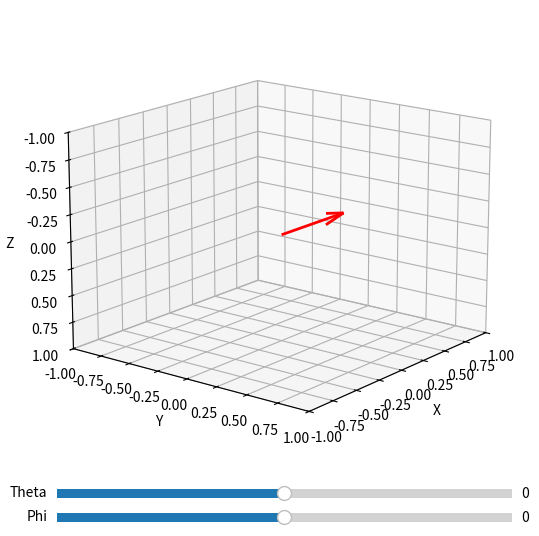
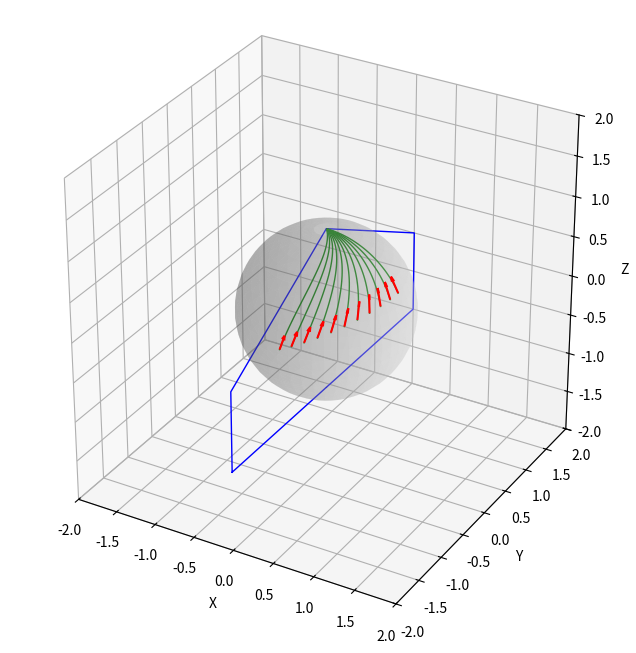

Generate these figures, in order, with matplotlib:
import numpy as np
import matplotlib.pyplot as plt
from matplotlib.widgets import Slider
from scipy.spatial.transform import Rotation as R

# function to generate desired angular velocity vectors for attitude control
# based on indi.c:getAlphaSpBody()
def get_w_des(theta, phi):
    # current attitude as quaternion using scipy.Rotation
    att = R.from_euler('ZYX', [0, theta, phi], degrees=False)

    # run code from indi.c:290
    Rerr = att.inv()
    targetZBody = Rerr.as_matrix()[:, 2]
    tiltErrorAngle = np.arccos(targetZBody[2])
    tiltAxisNorm = np.hypot(targetZBody[0], targetZBody[1])
    if tiltAxisNorm > 1e-6:
        tiltAxis = np.array([-targetZBody[1], targetZBody[0], 0.0]) / tiltAxisNorm
    else:
        if targetZBody[1] < 0.:
            tiltAxis = np.array([+1.0, 0.0, 0.0])
        else:
            tiltAxis = np.array([-1.0, 0.0, 0.0])

    tiltError = tiltAxis*tiltErrorAngle

    w_des = tiltError*2. # gain.. 1.0
    w_des[0] *= 2. ## prio roll

    return w_des


w = get_w_des(np.pi, 170*np.pi/180)

fig = plt.figure(figsize=(7, 6))
ax = fig.add_subplot(111, projection='3d')

# Draw initial vector
vec = ax.quiver(0, 0, 0, w[0], w[1], w[2], color="r", linewidth=2)
ax.set_xlim([-1, 1])
ax.set_ylim([-1, 1])
ax.set_zlim([-1, 1])
ax.set_xlabel("X")
ax.set_ylabel("Y")
ax.set_zlabel("Z")
ax.view_init(elev=-16, azim=142, roll=180)

# --- Sliders ---
slider_ax_phi = plt.axes([0.2, 0.02, 0.65, 0.03])
slider_ax_theta = plt.axes([0.2, 0.06, 0.65, 0.03])

slider_phi = Slider(slider_ax_phi, "Phi", -360, 360, valinit=0)
slider_theta = Slider(slider_ax_theta, "Theta", -360, 360, valinit=0)


def make_body(l=0.5):
    body = np.array([
        [    0,   2*l,     0.],
        [    0,   2*l,   -  l],
        [    0,    0.,   -2*l],
        [    0,  -2*l,   -  l],
        [    0,  -2*l,   0.],
        [    0,   2*l,   0.],
    ])
    body[:, 2] += l
    body *= 2.0
    body[:, 1] *= -1.0
    body[:, 2] *= -1.0
    return body


def simulate_trajectory(theta, phi, dt=0.02, N=201, body=None, att_at=None):
    att = R.from_euler('ZYX', [0, theta, phi], degrees=False)
    zBi_traj = np.zeros((N, 3))
    zBi_traj[0] = att.apply(np.array([0.0, 0.0, 1.0]))

    wi = get_w_des(theta, phi)
    atti = R.from_quat(att.as_quat())
    bodyI_traj = []
    att_at = set([] if att_at is None else att_at)

    for i in range(1, N):
        # integrate attitude with body-rate command over one step
        atti = atti * R.from_rotvec(wi * dt)
        zBi_traj[i] = atti.apply(np.array([0.0, 0.0, 1.0]))

        atti_euler = atti.as_euler('ZYX', degrees=False)
        wi = get_w_des(atti_euler[1], atti_euler[2])

        if body is not None and i in att_at:
            bodyI_traj.append(atti.apply(body.copy()))

    return zBi_traj, bodyI_traj

# --- Update function ---
def update(val):
    theta = slider_theta.val * np.pi/180
    phi = slider_phi.val * np.pi/180
    w = get_w_des(theta, phi)

    l = 0.5
    body = make_body(l)

    # rotate body with theta/phi using scipy
    att = R.from_euler('ZYX', [0, theta, phi], degrees=False)
    bodyI = att.apply(body)
    zB = att.apply(np.array([0.0, 0.0, 1.0]))

    wI = att.apply(w)

    vdes = np.cross(wI, -zB)
    print(np.linalg.norm(w))
    print(att.as_quat())

    zBi_traj, bodyI_traj = simulate_trajectory(theta, phi, body=body, att_at=[20, 70, 200])

    # Clear and redraw
    ax.cla()
    ax.plot(bodyI[:, 0], bodyI[:, 1], bodyI[:, 2], color='b')
    for bi in bodyI_traj:
        ax.plot(bi[:, 0], bi[:, 1], bi[:, 2], color='c', alpha=0.3)
    ax.plot(-zBi_traj[:, 0]*l, -zBi_traj[:, 1]*l, -zBi_traj[:, 2]*l, color='g', linewidth=1)
    ax.quiver(0, 0, 0, wI[0], wI[1], wI[2], length=0.1*np.linalg.norm(wI), color="r", linewidth=2)
    ax.quiver(-zB[0]*l, -zB[1]*l, -zB[2]*l,
              vdes[0], vdes[1], vdes[2],
              length=0.2*np.linalg.norm(w), color='r', normalize=True)
    # ax.quiver(0, 0, 0, w[0], w[1], w[2], color="r", linewidth=2)
    ax.set_xlim([-1, 1])
    ax.set_ylim([-1, 1])
    ax.set_zlim([-1, 1])
    ax.set_xlabel("X")
    ax.set_ylabel("Y")
    ax.set_zlabel("Z")
    ax.set_box_aspect([1,1,1])  # Equal aspect ratio
    fig.canvas.draw_idle()

# Connect sliders to update
slider_theta.on_changed(update)
slider_phi.on_changed(update)


# plt.show()


# sample a grid on a unit sphere
#num_linear = 11
#phi = np.linspace(0, 0.5 * np.pi, num_linear)
#num_samples = num_linear * (num_linear>>1)
#theta = np.linspace(np.pi/(num_linear>>1), np.pi*((num_linear>>1)-1)/(num_linear>>1), num_linear >> 1)

num_linear = 11
num_samples = num_linear
phi = np.linspace(0, 0.5 * np.pi, num_linear)
theta = 0.35*np.pi

phi, theta = np.meshgrid(phi, theta)
vdes = np.zeros((num_samples, 3))
zB = np.zeros((num_samples, 3))

i = 0
for phii, thetai in zip(phi.flatten(), theta.flatten()):
    w = get_w_des(thetai, phii)
    print(f"phi={phii*180/np.pi:.1f} deg, theta={thetai*180/np.pi:.1f} deg -> w={w}, norm={np.linalg.norm(w):.3f}")

    # rotate body with theta/phi using scipy
    att = R.from_euler('ZYX', [0, thetai, phii], degrees=False)
    zB[i] = att.apply(np.array([0.0, 0.0, 1.0]))

    wI = att.apply(w)

    vdes[i] = np.cross(wI, zB[i])

    i += 1

# # plot unit sphere and for every zB, plot vdes
fig2 = plt.figure(figsize=(10,8))
ax2 = fig2.add_subplot(111, projection='3d')
# ax.scatter(-zB[:, 0], -zB[:, 1], -zB[:, 2], color='b', s=1)
ax2.quiver(zB[:, 0], zB[:, 1], zB[:, 2],
          vdes[:, 0], vdes[:, 1], vdes[:, 2],
          length=0.2, color='r', normalize=True)

body = make_body()
ax2.plot(body[:, 0], body[:, 1], body[:, 2], color='b', linewidth=1.0)

for phii, thetai in zip(phi.flatten(), theta.flatten()):
    # att = R.from_euler('ZYX', [0, thetai, phii], degrees=False)
    # zBi0 = att.apply(np.array([0.0, 0.0, 1.0]))
    # ax2.scatter(zBi0[0], zBi0[1], zBi0[2])

    zBi_traj, _ = simulate_trajectory(thetai, phii, N=101)

    ax2.plot(zBi_traj[:, 0], zBi_traj[:, 1], zBi_traj[:, 2], color='g', alpha=1.0, linewidth=1.0)

u = np.linspace(0, 2 * np.pi, 48)
v = np.linspace(0, np.pi, 24)
u, v = np.meshgrid(u, v)
xs = np.cos(u) * np.sin(v)
ys = np.sin(u) * np.sin(v)
zs = np.cos(v)
ax2.plot_surface(xs, ys, zs, color='lightgray', alpha=0.25, linewidth=0, shade=True)

ax2.set_box_aspect([1,1,1])  # Equal aspect ratio

# label axes
ax2.set_xlim([-2, 2])
ax2.set_ylim([-2, 2])
ax2.set_zlim([-2, 2])
ax2.set_xlabel('X')
ax2.set_ylabel('Y')
ax2.set_zlabel('Z')

fig2.savefig("traj.pdf", )

plt.show()
